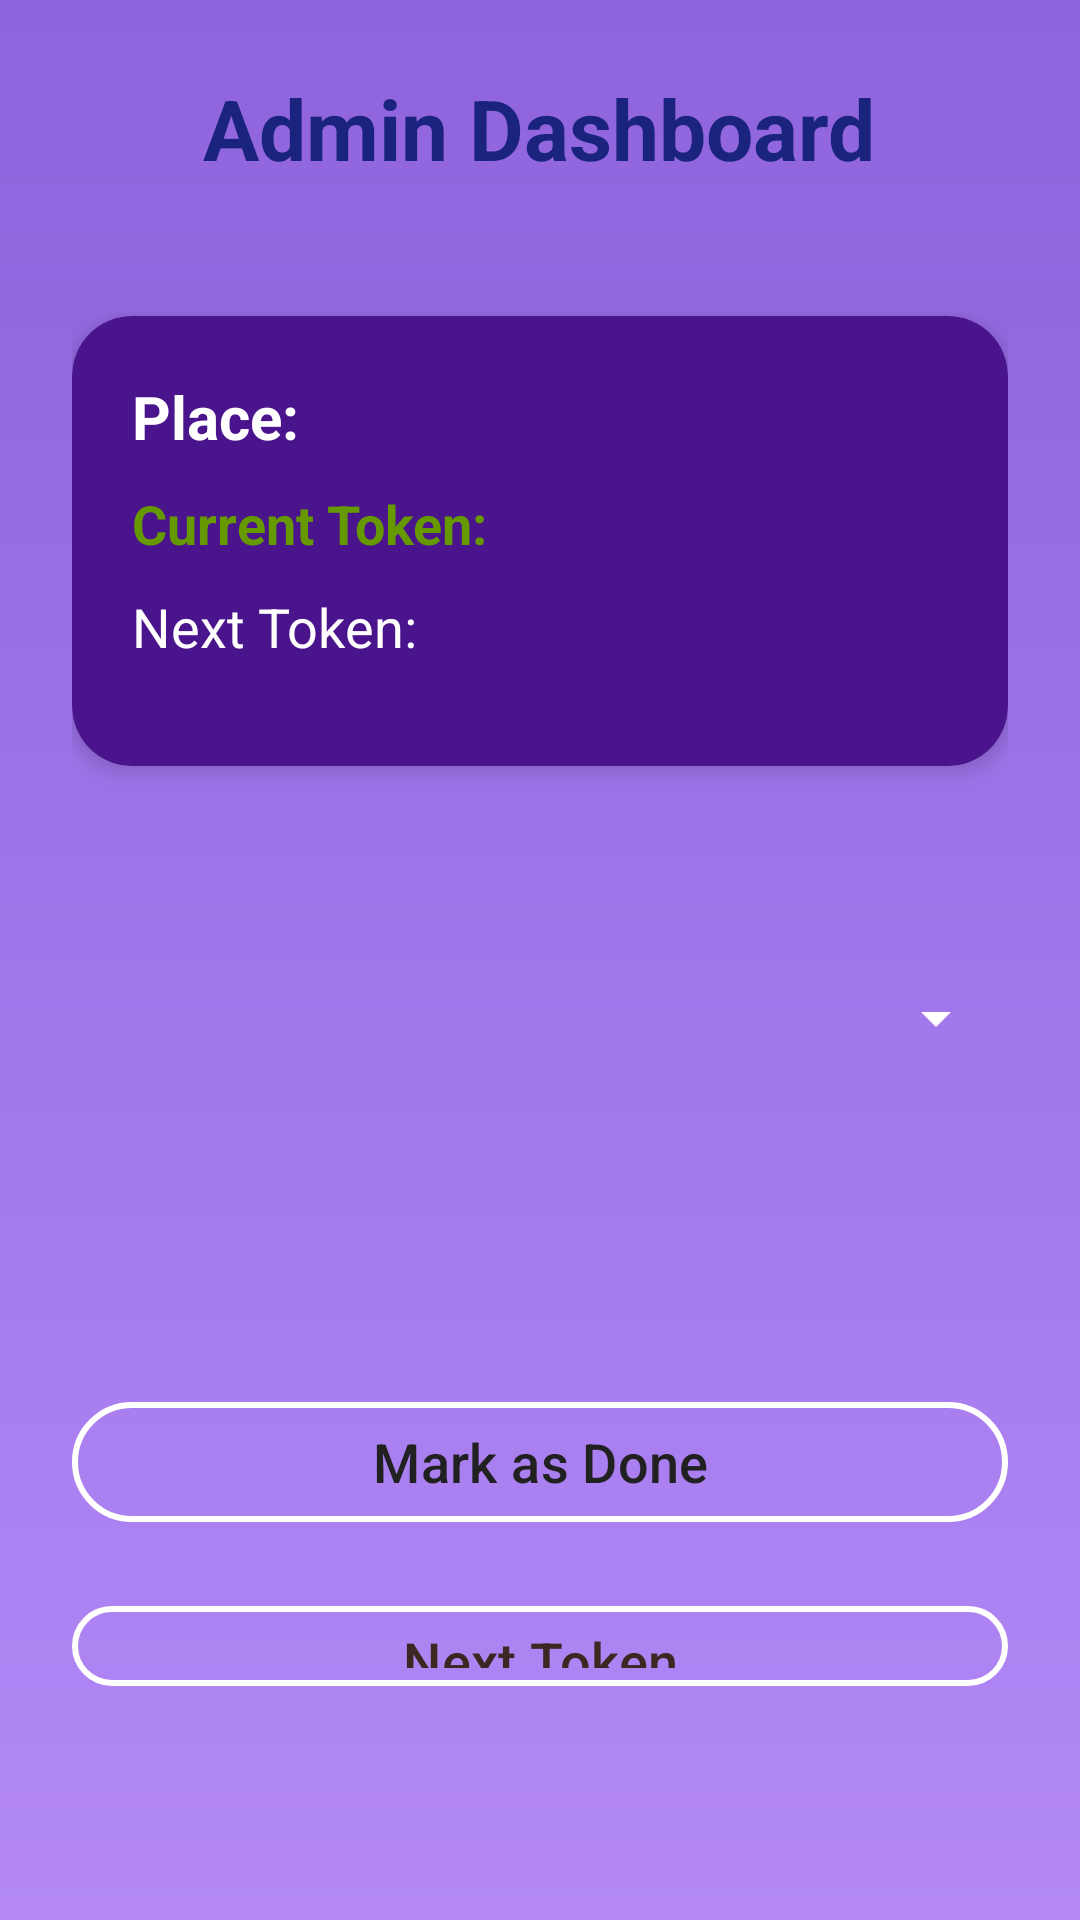

The Android layout XML behind this screen, and the referenced resources:
<!-- AndroidManifest.xml: application theme Theme.DigitalTokenGenerationApp -->
<!-- res/layout/activity_admin_dashboard.xml -->
<?xml version="1.0" encoding="utf-8"?>
<LinearLayout
    xmlns:android="http://schemas.android.com/apk/res/android"
    xmlns:app="http://schemas.android.com/apk/res-auto"
    xmlns:tools="http://schemas.android.com/tools"
    android:layout_width="match_parent"
    android:layout_height="match_parent"
    android:orientation="vertical"
    android:gravity="center_horizontal"
    android:padding="24dp"
    android:background="@drawable/gradient_bg"
    tools:context=".AdminDashboardActivity">

    
    <TextView
        android:id="@+id/dashboardTitle"
        android:layout_width="wrap_content"
        android:layout_height="wrap_content"
        android:layout_marginBottom="24dp"
        android:text="Admin Dashboard"
        android:textColor="#1A237E"
        android:textSize="28sp"
        android:textStyle="bold"
        tools:ignore="HardcodedText" />

    
    <androidx.cardview.widget.CardView
        android:layout_width="match_parent"
        android:layout_height="150dp"
        android:layout_marginBottom="30dp"
        android:layout_marginTop="20dp"
        app:cardBackgroundColor="#4A148C"
        app:cardCornerRadius="20dp"
        app:cardElevation="4dp"
        app:contentPadding="20dp">

        <LinearLayout
            android:layout_width="match_parent"
            android:layout_height="wrap_content"
            android:orientation="vertical">

            <TextView
                android:id="@+id/placeNameText"
                android:layout_width="wrap_content"
                android:layout_height="wrap_content"
                android:text="Place:"
                android:textColor="@android:color/white"
                android:textSize="20sp"
                android:textStyle="bold"
                tools:ignore="HardcodedText" />

            <TextView
                android:id="@+id/currentTokenText"
                android:layout_width="wrap_content"
                android:layout_height="wrap_content"
                android:layout_marginTop="10dp"
                android:text="Current Token:"
                android:textColor="@android:color/holo_green_dark"
                android:textSize="18sp"
                android:textStyle="bold"
                tools:ignore="HardcodedText" />

            <TextView
                android:id="@+id/nextTokenText"
                android:layout_width="wrap_content"
                android:layout_height="wrap_content"
                android:layout_marginTop="10dp"
                android:text="Next Token:"
                android:textColor="@android:color/white"
                android:textSize="18sp"
                tools:ignore="HardcodedText" />
        </LinearLayout>
    </androidx.cardview.widget.CardView>



    <Spinner
        android:id="@+id/pendingTokenSpinner"
        android:layout_width="match_parent"
        android:layout_height="wrap_content"
        android:layout_marginTop="30dp"
        android:backgroundTint="@color/white"
        android:minHeight="48dp"
        android:spinnerMode="dropdown" />

    <com.google.android.material.button.MaterialButton
        android:id="@+id/markDoneBtn"
        android:layout_width="match_parent"
        android:layout_height="wrap_content"
        android:layout_marginTop="100dp"
        android:backgroundTint="@android:color/transparent"
        android:minHeight="48dp"
        android:text="Mark as Done"
        android:textColor="#212121"
        android:textSize="18sp"
        app:cornerRadius="30dp"
        app:strokeColor="@color/white"
        app:strokeWidth="2dp"
        tools:ignore="HardcodedText,VisualLintButtonSize" />

    <com.google.android.material.button.MaterialButton
        android:id="@+id/nextTokenBtn"
        android:layout_width="match_parent"
        android:layout_height="wrap_content"
        android:layout_marginTop="20dp"
        android:layout_marginBottom="50dp"
        android:backgroundTint="@android:color/transparent"
        android:minHeight="48dp"
        android:text="Next Token"
        android:textColor="#3E2723"
        android:textSize="18sp"
        app:strokeColor="@color/white"
        app:strokeWidth="2dp"
        tools:ignore="HardcodedText,VisualLintButtonSize" />

    
    <com.google.android.material.floatingactionbutton.FloatingActionButton
        android:id="@+id/resetTokenFab"
        android:layout_width="wrap_content"
        android:layout_height="wrap_content"
        android:layout_gravity="end"
        android:layout_margin="16dp"

        android:layout_marginTop="200dp"
        android:contentDescription="Go to Reset Token"
        android:src="@drawable/ic_arrow_right_white"
        app:backgroundTint="@color/teal_700"
        app:tint="@android:color/white"
        tools:ignore="HardcodedText,ClassNameCheck,TouchTargetSizeCheck" />


</LinearLayout>
<!-- resources referenced by this layout -->
<resources>
  <color name="teal_700">#0D47A1</color>
  <color name="white">#FFFFFFFF</color>
  <!-- drawable gradient_bg (drawable) -->
  <?xml version="1.0" encoding="utf-8"?>
  <shape xmlns:android="http://schemas.android.com/apk/res/android">
      <gradient
          android:startColor="#8E63DC"
          android:endColor="#B388F6"
          android:angle="120"
          android:type="linear" />
  </shape>
  <!-- drawable ic_arrow_right_white (drawable) -->
  <vector xmlns:android="http://schemas.android.com/apk/res/android"
      android:width="24dp"
      android:height="24dp"
      android:viewportWidth="24"
      android:viewportHeight="24">
  
      <path
          android:fillColor="#FFFFFFFF"
          android:pathData="M10,17l5,-5 -5,-5v10z"/>
  </vector>
  <style name="Theme.DigitalTokenGenerationApp" parent="Base.Theme.DigitalTokenGenerationApp" />
  <style name="Base.Theme.DigitalTokenGenerationApp" parent="Theme.Material3.DayNight.NoActionBar">
          
          
      </style>
</resources>
